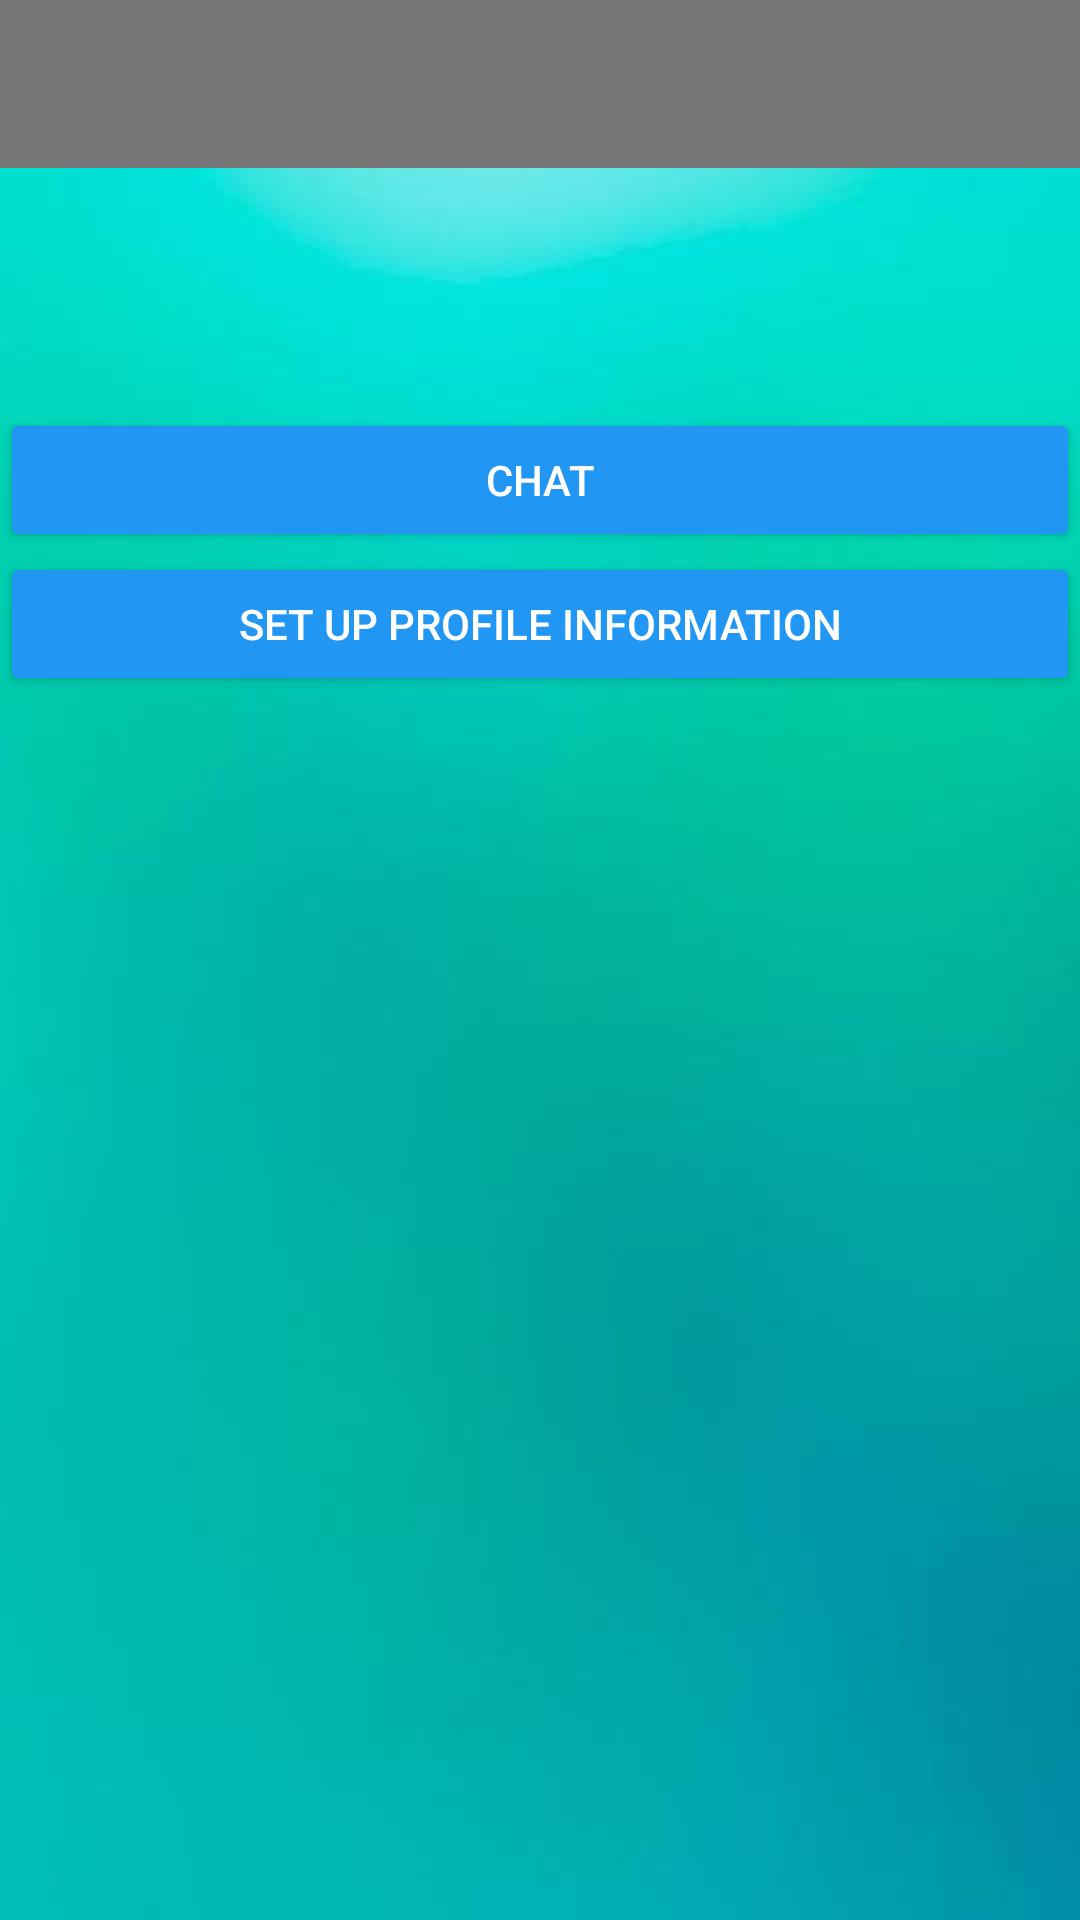

Produce the Android XML layout that renders to this screen, including the resource entries it uses.
<!-- AndroidManifest.xml: application theme Theme.AppCompat.Light.NoActionBar -->
<!-- res/layout/activity_profile.xml -->
<?xml version="1.0" encoding="utf-8"?>
<RelativeLayout xmlns:android="http://schemas.android.com/apk/res/android"
    xmlns:tools="http://schemas.android.com/tools"
    xmlns:app="http://schemas.android.com/apk/res-auto"
    android:id="@+id/activity_profile"
    android:layout_width="match_parent"
    android:layout_height="match_parent"
    android:fitsSystemWindows="true"

    android:background="@drawable/wall1"
    tools:context="io.github.alamgirqazi.zenlog.ProfileActivity">


    <android.support.design.widget.AppBarLayout
        android:layout_width="match_parent"
        android:layout_height="wrap_content"
        android:theme="@style/AppBarOverlay">

        <android.support.v7.widget.Toolbar
            android:id="@+id/toolbar"
            android:layout_width="match_parent"
            android:layout_height="?attr/actionBarSize"
            android:background="?attr/colorPrimaryDark"
            app:popupTheme="@style/PopupOverlay" />

    </android.support.design.widget.AppBarLayout>


    <LinearLayout
        android:orientation="vertical"
        android:layout_width="match_parent"
        android:layout_height="match_parent"
        android:layout_below="@+id/appBarLayout2"
        android:layout_alignParentLeft="true"
        android:layout_alignParentStart="true"
        android:layout_marginTop="136dp">


        
            
            
            
            

        <Button
            android:text="Chat"
            android:layout_width="match_parent"
            style="@style/Widget.AppCompat.Button.Colored"
            android:layout_height="wrap_content"
            android:backgroundTint="@color/colorAccent"
            android:id="@+id/btnChat"/>

        <Button
            android:text="Set up Profile Information"
            style="@style/Widget.AppCompat.Button.Colored"
            android:backgroundTint="@color/colorAccent"
            android:layout_width="match_parent"
            android:layout_height="wrap_content"
            android:id="@+id/btnUserInfo" />


        
            
            
            
            
            
            

    </LinearLayout>

    
        
        
        
        
        
        
        
         

</RelativeLayout>


    
    
    
    
    
    
    
    
    
    
    
    
    
    


    
    
    
    
    
    
<!-- resources referenced by this layout -->
<resources>
  <color name="colorAccent">#2196F3</color>
  <!-- drawable wall1: jpg bitmap (drawable, 10222 bytes) -->
  <style name="AppBarOverlay" parent="ThemeOverlay.AppCompat.Dark.ActionBar" />
  <style name="PopupOverlay" parent="ThemeOverlay.AppCompat.Light" />
</resources>
